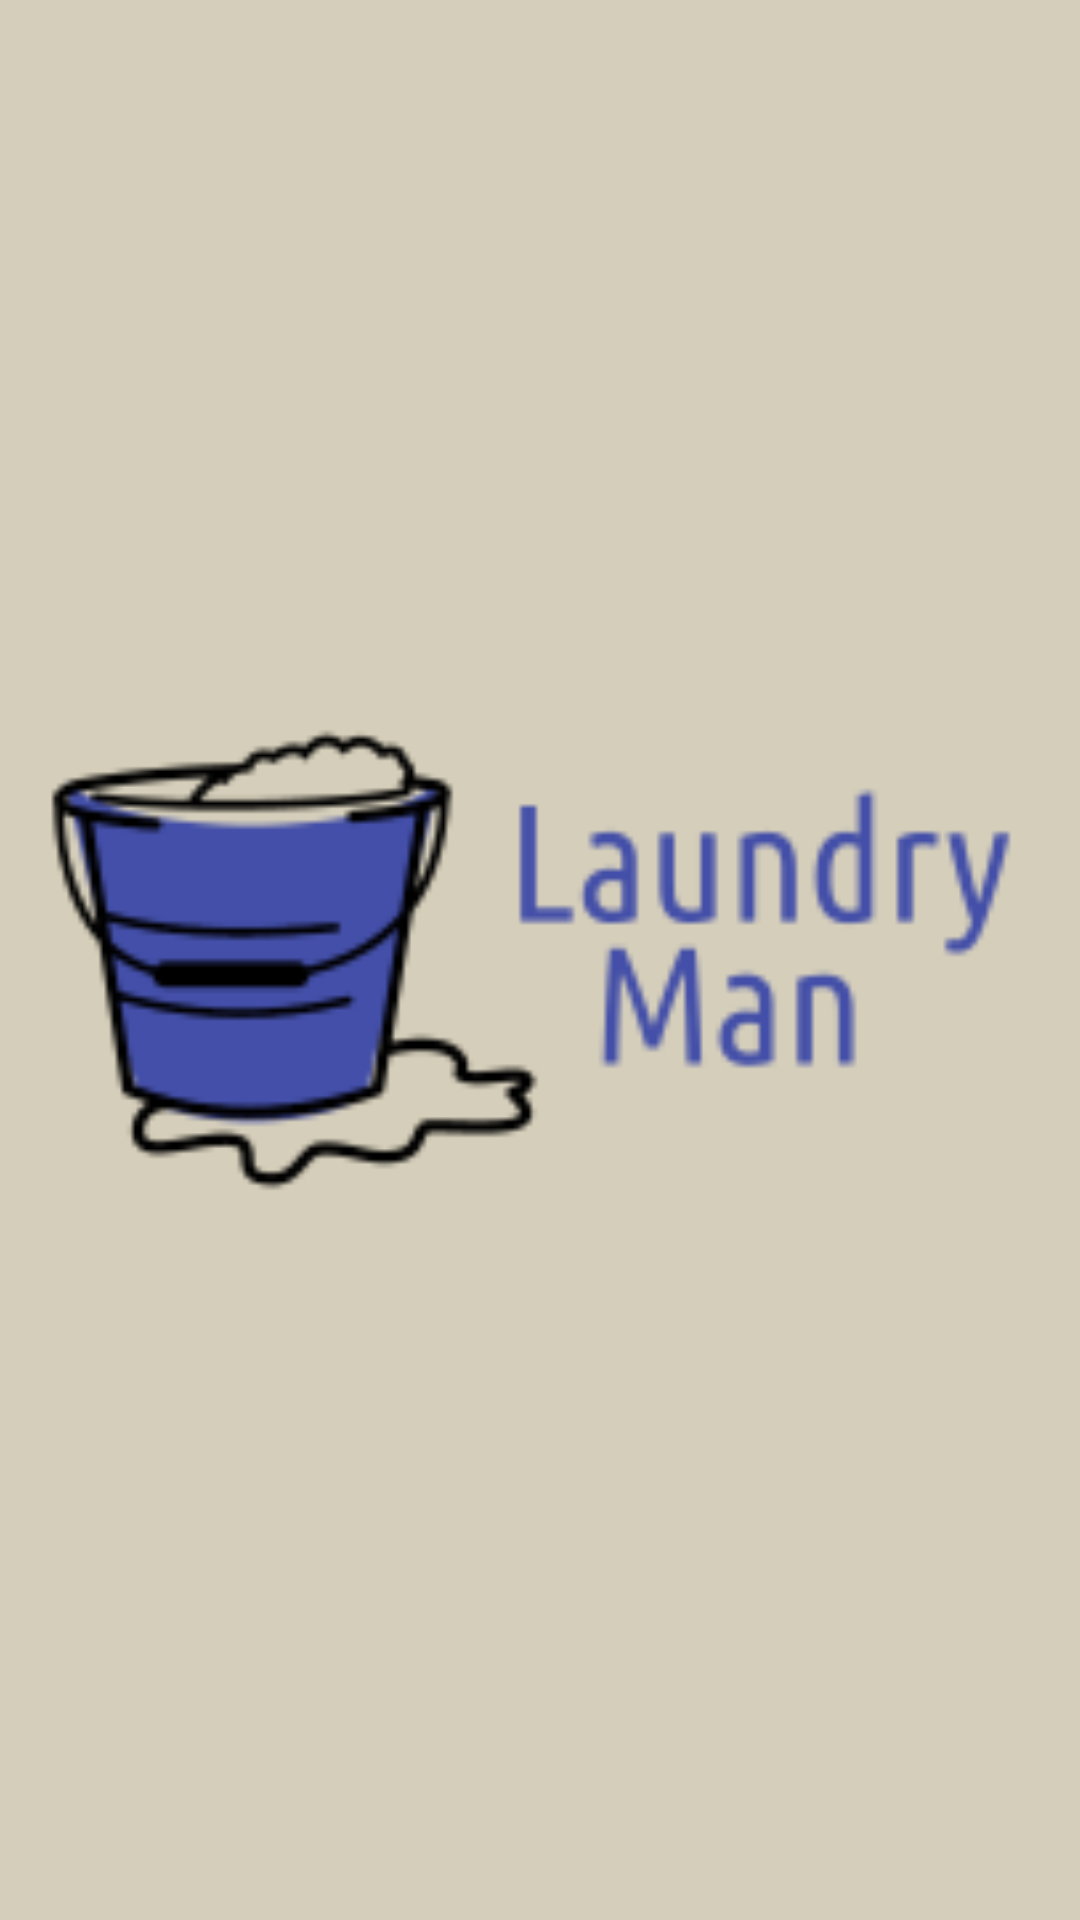

Layout XML and referenced resources for this Android screen:
<!-- AndroidManifest.xml: application theme AppTheme -->
<!-- res/layout/header.xml -->
<?xml version="1.0" encoding="utf-8"?>
<RelativeLayout xmlns:android="http://schemas.android.com/apk/res/android"
    android:layout_width="match_parent"
    android:layout_height="300dp"
    android:background="#D5CEBA">


    <ImageView
        android:id="@+id/imageLogo"
        android:layout_width="354dp"
        android:layout_height="match_parent"
        android:layout_alignParentBottom="true"
        android:src="@drawable/laundry" />

</RelativeLayout>
<!-- resources referenced by this layout -->
<resources>
  <!-- drawable laundry: png bitmap (drawable, 7799 bytes) -->
  <style name="AppTheme" parent="Theme.Design.Light.NoActionBar">
          
          <item name="colorPrimary">@color/colorPrimary</item>
          <item name="colorPrimaryDark">@color/colorPrimaryDark</item>
          <item name="colorAccent">@color/colorAccent</item>
      </style>
  <color name="colorPrimary">#F44336</color>
  <color name="colorPrimaryDark">#D32F2F</color>
  <color name="colorAccent">#03A9F4</color>
</resources>
